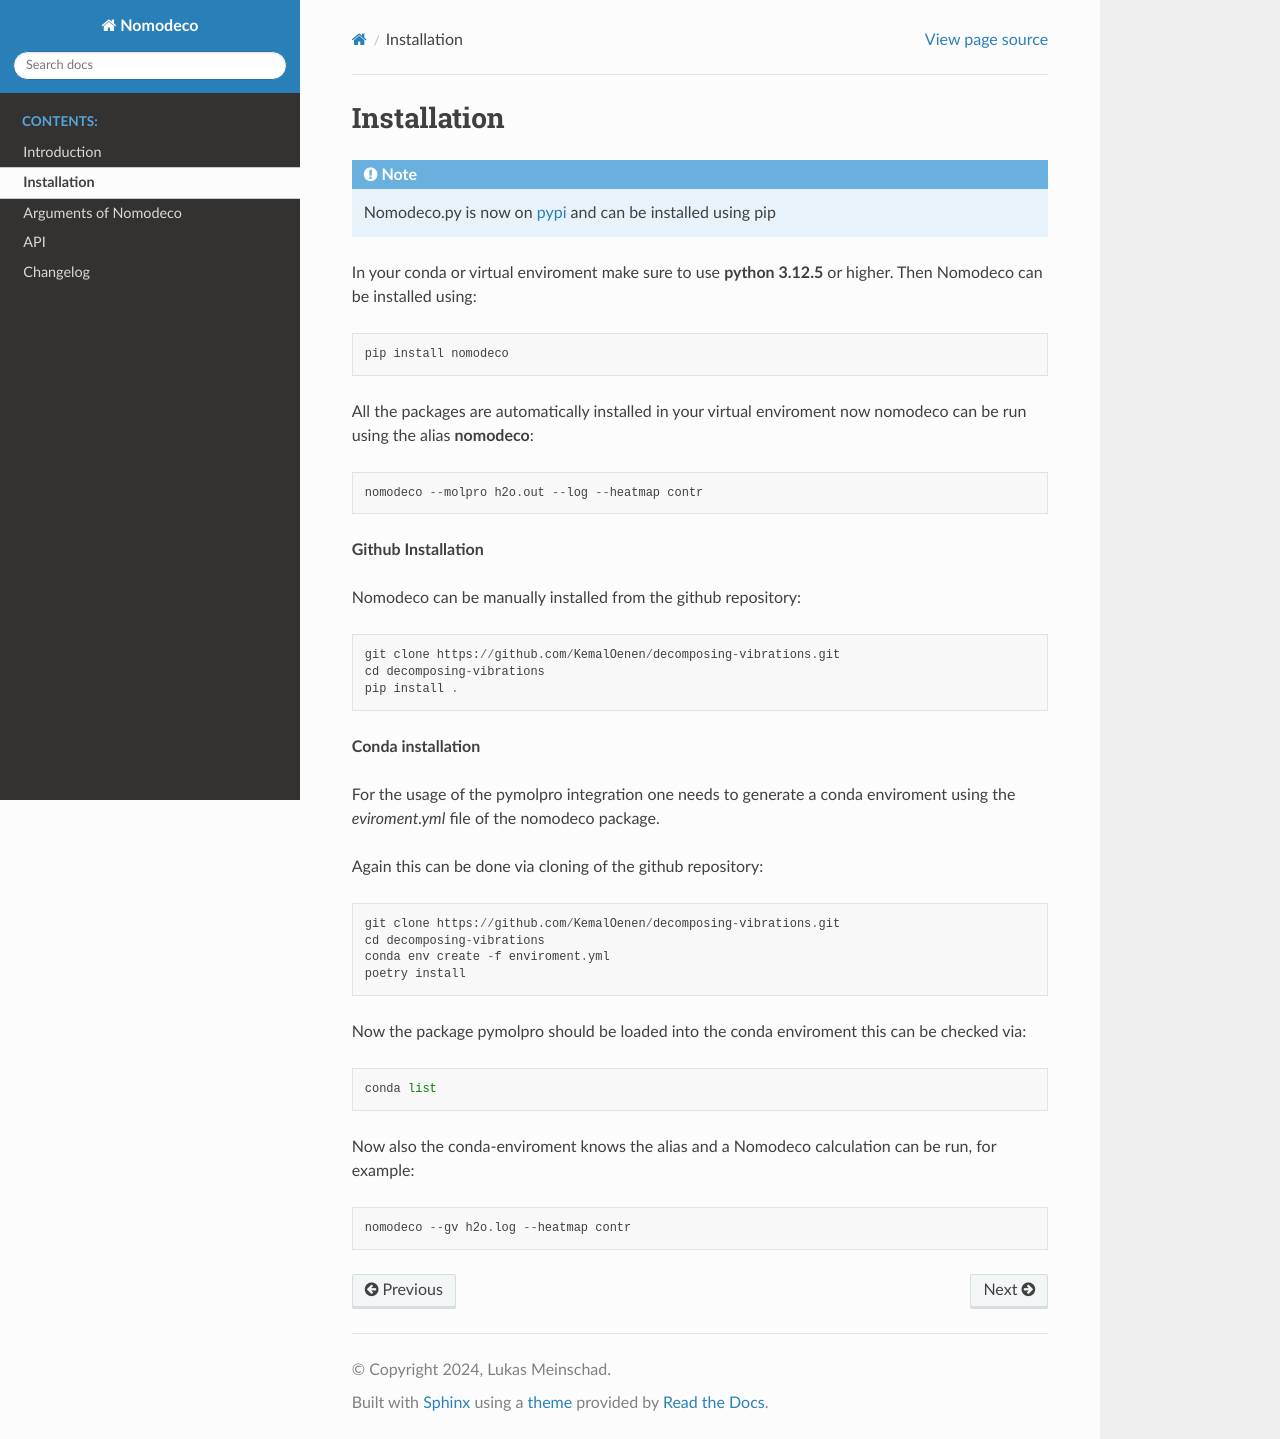

repository: KemalOenen/decomposing-vibrations · page: inst.html · generator: sphinx

Installation
=============

.. note::
    Nomodeco.py is now on `pypi`_ and can be installed using pip 


.. _pypi: https://pypi.org/project/nomodeco/ 


In your conda or virtual enviroment make sure to use **python 3.12.5** or higher. Then Nomodeco can be installed using::
    
    pip install nomodeco

All the packages are automatically installed in your virtual enviroment now nomodeco can be run using the alias **nomodeco**::

    nomodeco --molpro h2o.out --log --heatmap contr



**Github Installation**

Nomodeco can be manually installed from the github repository::

    git clone https://github.com/KemalOenen/decomposing-vibrations.git
    cd decomposing-vibrations
    pip install .

**Conda installation**

For the usage of the pymolpro integration one needs to generate a conda enviroment using the *eviroment.yml* file of the nomodeco package.

Again this can be done via cloning of the github repository::

    git clone https://github.com/KemalOenen/decomposing-vibrations.git
    cd decomposing-vibrations
    conda env create -f enviroment.yml
    poetry install

Now the package pymolpro should be loaded into the conda enviroment this can be checked via::

    conda list

Now also the conda-enviroment knows the alias and a Nomodeco calculation can be run, for example::

    nomodeco --gv h2o.log --heatmap contr
